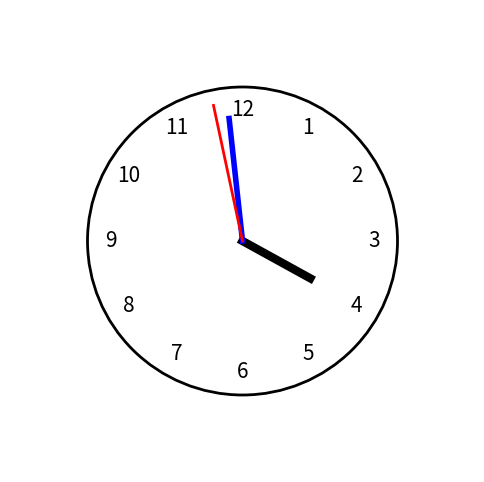

This chart was generated by the following Python code:
import matplotlib.pyplot as plt
import numpy as np
import datetime

def draw_clock(hour, minute, second):
    # Create a figure and axis
    fig, ax = plt.subplots(figsize=(6, 6))
    ax.set_xlim(-1.5, 1.5)
    ax.set_ylim(-1.5, 1.5)
    ax.axis('off')  # Hide the axis

    # Draw the clock face
    clock_face = plt.Circle((0, 0), 1, edgecolor='black', facecolor='white', lw=2)
    ax.add_patch(clock_face)

    # Hour, minute, and second hand angles
    hour_angle = np.pi / 2 - 2 * np.pi * (hour % 12 + minute / 60) / 12
    minute_angle = np.pi / 2 - 2 * np.pi * (minute + second / 60) / 60
    second_angle = np.pi / 2 - 2 * np.pi * second / 60

    # Draw the hour, minute, and second hands
    ax.plot([0, 0.5 * np.cos(hour_angle)], [0, 0.5 * np.sin(hour_angle)], lw=6, color='black')
    ax.plot([0, 0.8 * np.cos(minute_angle)], [0, 0.8 * np.sin(minute_angle)], lw=4, color='blue')
    ax.plot([0, 0.9 * np.cos(second_angle)], [0, 0.9 * np.sin(second_angle)], lw=2, color='red')

    # Draw clock numbers
    for number in range(1, 13):
        angle = np.pi / 2 - 2 * np.pi * number / 12
        x = 0.85 * np.cos(angle)
        y = 0.85 * np.sin(angle)
        ax.text(x, y, str(number), horizontalalignment='center', verticalalignment='center', fontsize=15)

    plt.show()

def get_current_time():
    now = datetime.datetime.now()
    return now.hour, now.minute, now.second

if __name__ == "__main__":
    hour, minute, second = get_current_time()
    draw_clock(hour, minute, second)
